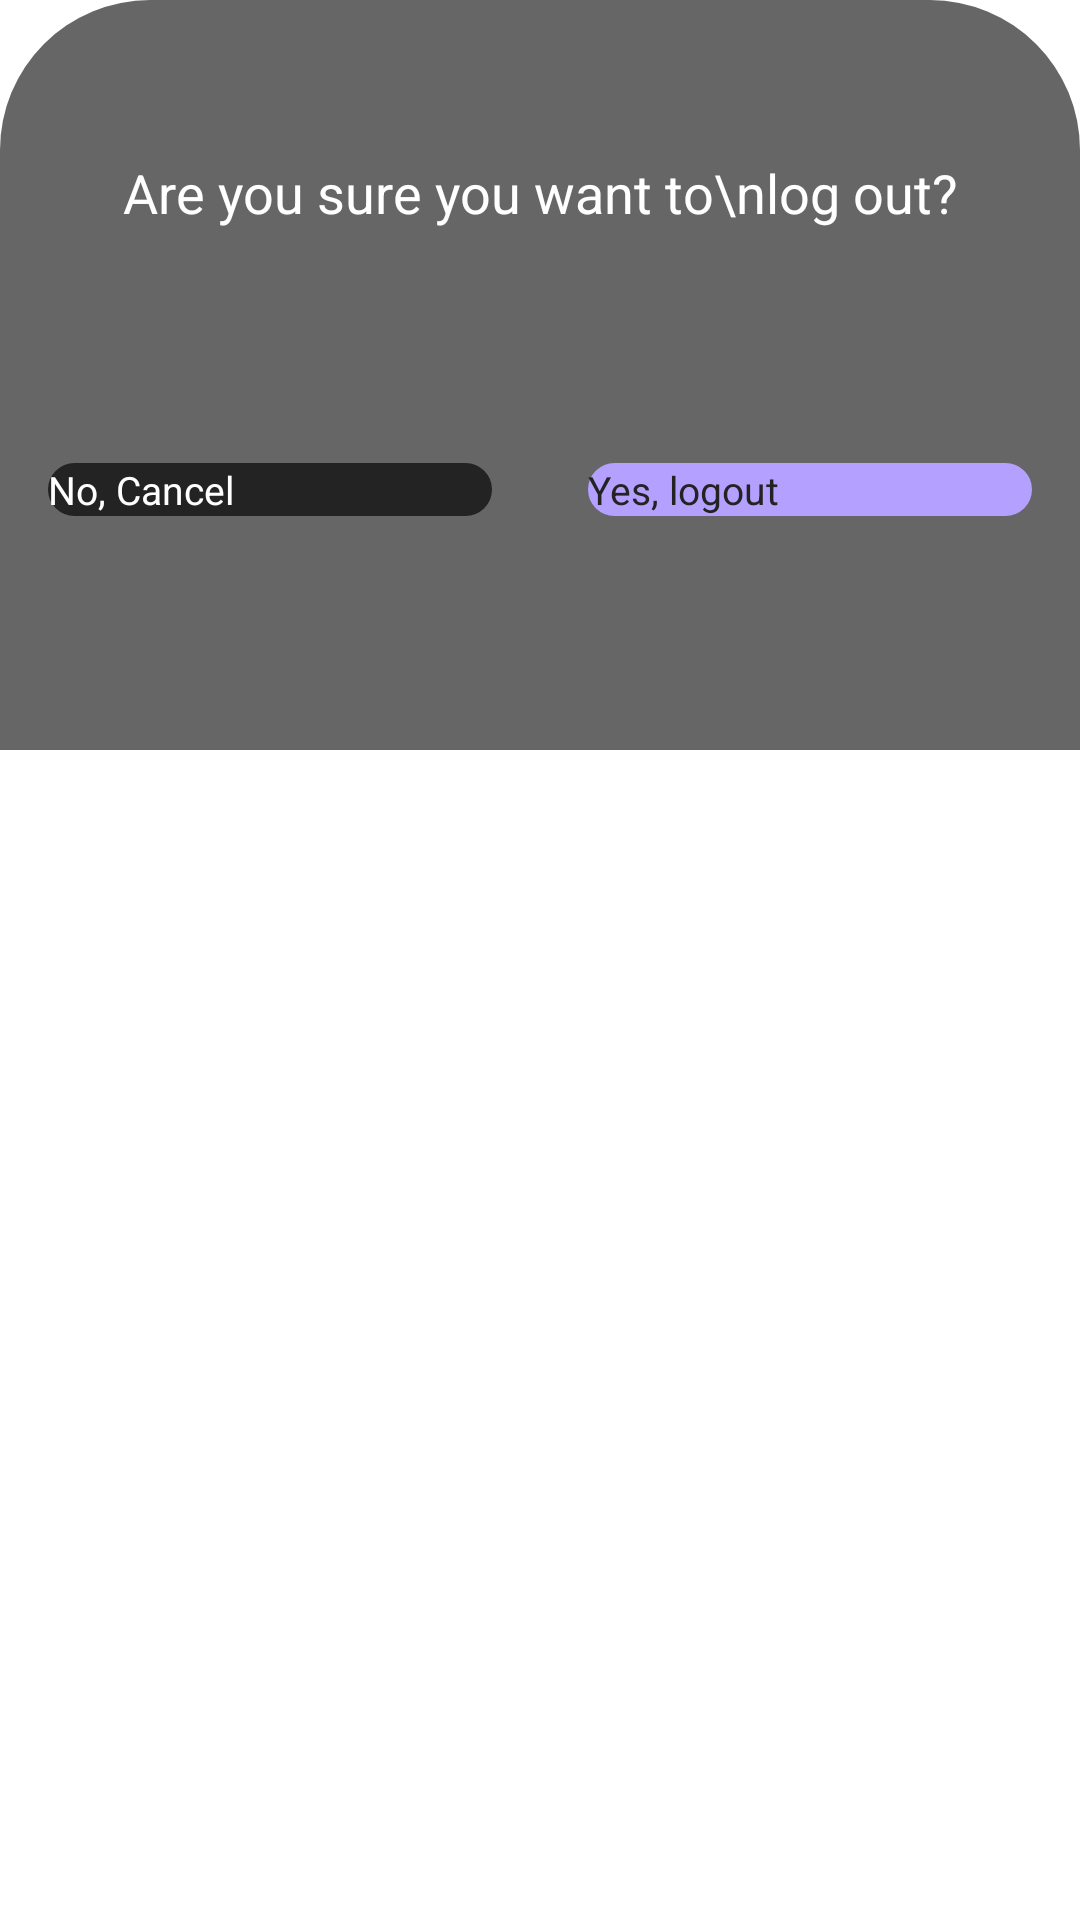

This screen was rendered from an Android layout file. Write that file and the resources it references.
<!-- AndroidManifest.xml: application theme Theme.PulseUp -->
<!-- res/layout/fragment_log_out.xml -->
<?xml version="1.0" encoding="utf-8"?>
<androidx.coordinatorlayout.widget.CoordinatorLayout xmlns:android="http://schemas.android.com/apk/res/android"
    xmlns:app="http://schemas.android.com/apk/res-auto"
    xmlns:tools="http://schemas.android.com/tools"
    android:layout_width="match_parent"
    android:layout_height="wrap_content"
    tools:context=".ui.main.profile.LogOutFragment">

    <androidx.constraintlayout.widget.ConstraintLayout
        android:layout_width="match_parent"
        android:layout_height="250dp"
        android:background="@drawable/bg_bottom_menu"
        android:backgroundTint="@color/black_A60">

        <androidx.constraintlayout.widget.Guideline
            android:id="@+id/glCenterVertical"
            android:layout_width="wrap_content"
            android:layout_height="wrap_content"
            android:orientation="vertical"
            app:layout_constraintGuide_percent="0.5" />

        <View
            android:id="@+id/viewLine"
            android:background="@drawable/bg_button_google"
            android:layout_marginTop="16dp"
            app:layout_constraintStart_toStartOf="parent"
            app:layout_constraintEnd_toEndOf="parent"
            app:layout_constraintTop_toTopOf="parent"
            android:layout_width="50dp"
            android:layout_height="4dp"/>

        <TextView
            android:id="@+id/tvHeadingLogout"
            style="@style/MyTextAppearance.BodyBold1.White"
            android:textSize="18sp"
            android:layout_width="wrap_content"
            android:layout_height="wrap_content"
            android:layout_marginTop="32dp"
            android:text="Are you sure you want to\nlog out?"
            android:textAlignment="center"
            app:layout_constraintEnd_toEndOf="parent"
            app:layout_constraintStart_toStartOf="parent"
            app:layout_constraintTop_toBottomOf="@id/viewLine" />

        <Button
            android:id="@+id/btnLogOut"
            android:layout_width="0dp"
            android:layout_height="wrap_content"
            android:layout_marginHorizontal="16dp"
            android:background="@drawable/bg_btn_logout"
            app:backgroundTint="@null"
            android:text="Yes, logout"
            android:textAppearance="@style/MyTextAppearance.BodyBold1"
            android:textColor="@color/black_main"
            app:layout_constraintBottom_toBottomOf="parent"
            app:layout_constraintEnd_toEndOf="parent"
            app:layout_constraintStart_toEndOf="@id/glCenterVertical"
            app:layout_constraintTop_toBottomOf="@id/tvHeadingLogout" />

        <Button
            android:id="@+id/btnCancel"
            android:layout_width="0dp"
            android:layout_height="wrap_content"
            android:layout_marginHorizontal="16dp"
            android:background="@drawable/bg_btn_logout_cancel"
            android:text="No, Cancel"
            android:textAppearance="@style/MyTextAppearance.BodyBold1"
            android:textColor="@color/white"
            app:backgroundTint="@null"
            app:layout_constraintBottom_toBottomOf="parent"
            app:layout_constraintEnd_toStartOf="@id/glCenterVertical"
            app:layout_constraintStart_toStartOf="parent"
            app:layout_constraintTop_toBottomOf="@id/tvHeadingLogout" />

    </androidx.constraintlayout.widget.ConstraintLayout>


</androidx.coordinatorlayout.widget.CoordinatorLayout>
<!-- resources referenced by this layout -->
<resources>
  <color name="black_A60">#99000000</color>
  <color name="black_main">#232323</color>
  <color name="white">#FFFFFFFF</color>
  <!-- drawable bg_bottom_menu (drawable) -->
  <?xml version="1.0" encoding="utf-8"?>
  <selector xmlns:android="http://schemas.android.com/apk/res/android">
      <item>
          <shape android:shape="rectangle">
              <solid android:color="@color/light_purple" />
              <corners android:topLeftRadius="50dp" android:topRightRadius="50dp"/>
          </shape>
      </item>
  </selector>
  <!-- drawable bg_btn_logout (drawable) -->
  <?xml version="1.0" encoding="utf-8"?>
  <selector xmlns:android="http://schemas.android.com/apk/res/android">
      <item android:state_pressed="true">
          <shape android:shape="rectangle">
              <solid android:color="@color/purple" />
              <corners android:radius="15dp"/>
          </shape>
      </item>
      <item android:state_pressed="false">
          <shape android:shape="rectangle">
              <solid android:color="@color/light_purple" />
              <corners android:radius="15dp"/>
          </shape>
      </item>
  </selector>
  <!-- drawable bg_btn_logout_cancel (drawable) -->
  <?xml version="1.0" encoding="utf-8"?>
  <selector xmlns:android="http://schemas.android.com/apk/res/android">
      <item android:state_pressed="true">
          <shape android:shape="rectangle">
              <solid android:color="@color/black_A60" />
              <corners android:radius="15dp"/>
          </shape>
      </item>
      <item android:state_pressed="false">
          <shape android:shape="rectangle">
              <solid android:color="@color/black_main" />
              <corners android:radius="15dp"/>
          </shape>
      </item>
  </selector>
  <style name="MyTextAppearance.BodyBold1" parent="Text.PoppinsBold">
          <item name="android:textSize">13sp</item>
      </style>
  <style name="MyTextAppearance.BodyBold1.White">
          <item name="android:textColor">@color/white</item>
      </style>
  <color name="light_purple">#B3A0FF</color>
  <color name="purple">#896CFE</color>
  <style name="Text.PoppinsBold">
          <item name="android:fontFamily">@font/poppins_bold</item>
      </style>
</resources>
